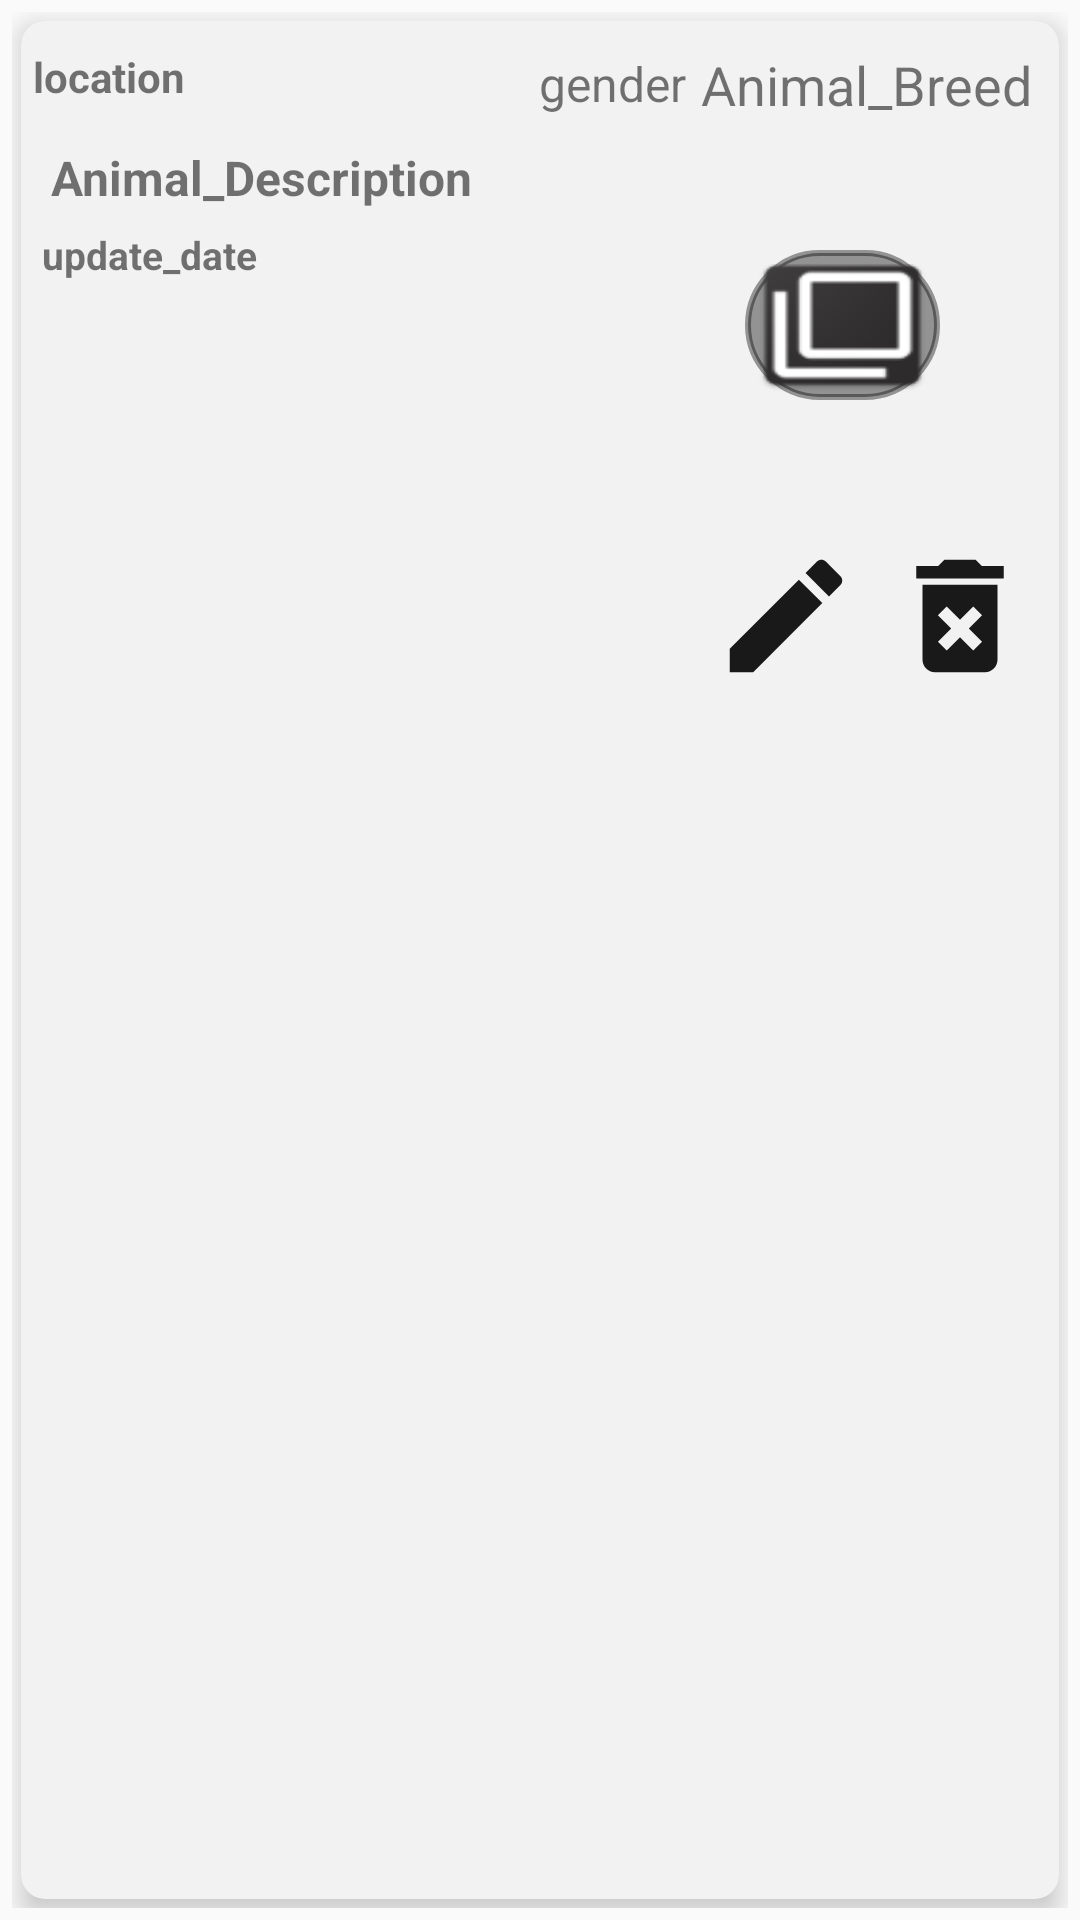

Write the Android layout XML for this screen, with the resource values it uses.
<!-- AndroidManifest.xml: application theme AppTheme -->
<!-- res/layout/ad_item_profile.xml -->
<?xml version="1.0" encoding="utf-8"?>
<LinearLayout
    xmlns:android="http://schemas.android.com/apk/res/android"
    xmlns:tools="http://schemas.android.com/tools"
    android:layout_width="match_parent"
    android:layout_height="wrap_content"
    android:orientation="vertical"
    android:padding="4dp"
    android:weightSum="3"
    >


    <androidx.cardview.widget.CardView
        android:layout_width="match_parent"
        android:layout_height="wrap_content"
        android:minHeight="220dp"
        android:layout_margin="3dp"
        android:elevation="5dp"
        style="@style/CardViewStyle"
        tools:ignore="UnusedAttribute">

       <RelativeLayout
           android:layout_width="match_parent"
           android:layout_height="wrap_content"
           android:padding="4dp"
           >
         <RelativeLayout
             android:id="@+id/imageRvProfileLayout"
             android:layout_width="128dp"
             android:layout_height="128dp"
             android:layout_below="@id/animalSpeciesTxt"
             android:layout_alignParentRight="true"
             android:layout_margin="4dp"
             android:layout_alignParentEnd="true">

           <ImageView
               android:id="@+id/animalImageViewRV"
               android:layout_width="128dp"
               android:layout_height="128dp"
               android:clickable="true"
               android:focusable="true" />

             <include
                 android:id="@+id/image_count_layout_profile"
                 layout="@layout/image_count"
                 android:layout_width="wrap_content"
                 android:layout_height="wrap_content"
                 android:layout_centerInParent="true"/>
       </RelativeLayout>
           <TextView
               android:id="@+id/animalSpeciesTxt"
               android:layout_width="wrap_content"
               android:layout_height="wrap_content"
               android:text="Animal_Breed"
               android:textSize="18sp"
               android:layout_alignParentTop="true"
               android:layout_alignParentRight="true"
              android:layout_marginTop="5dp"
               android:layout_marginRight="5dp"
               android:layout_alignParentEnd="true"
               android:layout_marginEnd="5dp" />

           <TextView
               android:id="@+id/genderTxt"
               android:layout_width="wrap_content"
               android:layout_height="wrap_content"
               android:text="gender"
               android:textSize="16sp"
               android:layout_toLeftOf="@id/animalSpeciesTxt"
               android:layout_marginTop="6dp"
               android:layout_marginRight="5dp"
               android:layout_toStartOf="@id/animalSpeciesTxt"
               android:layout_marginEnd="5dp" />

           <TextView
               android:id="@+id/animalDescriptionTxt"
               android:layout_width="wrap_content"
               android:layout_height="wrap_content"
               android:text="Animal_Description"
               android:gravity="start"
               android:textSize="16sp"
               android:textStyle="bold"
               android:layout_toLeftOf="@id/imageRvProfileLayout"
               android:layout_below="@id/animalSpeciesTxt"
               android:layout_alignParentLeft="true"
               android:layout_marginTop="8dp"
               android:layout_marginRight="8dp"
               android:layout_marginLeft="6dp"
               android:layout_toStartOf="@id/imageRvProfileLayout"
               android:layout_alignParentStart="true"
               android:layout_marginEnd="8dp"
               android:layout_marginStart="6dp" />

           <TextView
               android:id="@+id/locationTxt"
               android:layout_width="wrap_content"
               android:layout_height="wrap_content"
               android:text="location"
               android:textSize="14sp"
               android:textStyle="bold"
               android:layout_marginTop="5dp"/>

           <TextView
               android:id="@+id/dateTxt"
               android:layout_width="wrap_content"
               android:layout_height="wrap_content"
               android:text="update_date"
               android:textSize="13sp"
               android:layout_below="@id/animalDescriptionTxt"
               android:layout_alignParentBottom="true"
               android:textStyle="bold"
               android:layout_marginTop="5dp"
               android:layout_margin="3dp"/>

          <Button
              android:id="@+id/deleteAdButton"
              android:layout_width="50dp"
              android:layout_height="50dp"
              android:layout_margin="4dp"
              android:background="@drawable/ic_delete_forever_black"
              android:layout_alignParentRight="true"
              android:layout_below="@id/imageRvProfileLayout"
              android:layout_alignParentEnd="true" />

           <Button
               android:id="@+id/editAdButton"
               android:layout_width="50dp"
               android:layout_height="50dp"
               android:background="@drawable/ic_edit_black"
               android:layout_margin="4dp"
               android:layout_toLeftOf="@id/deleteAdButton"
               android:layout_below="@id/imageRvProfileLayout"
               android:layout_toStartOf="@id/deleteAdButton" />






       </RelativeLayout>

    </androidx.cardview.widget.CardView>

</LinearLayout>
<!-- res/layout/image_count.xml (included above) -->
<?xml version="1.0" encoding="utf-8"?>
<RelativeLayout
    android:id="@+id/image_count_layout"
    xmlns:android="http://schemas.android.com/apk/res/android"
    android:layout_width="90dp"
    android:layout_height="50dp"
    android:background="@drawable/image_count_background"
    >

    <ImageView
        android:layout_width="65dp"
        android:layout_height="50dp"
        android:layout_centerInParent="true"
        android:background="@drawable/ic_collection"
         />


    <TextView
        android:id="@+id/imageCountTxt"
        android:layout_width="wrap_content"
        android:layout_height="wrap_content"
        android:textStyle="bold"
        android:layout_centerHorizontal="true"
        android:layout_marginTop="9dp"
        android:textSize="18sp"
        android:textColor="@color/white"
        />

    



</RelativeLayout>
<!-- resources referenced by this layout -->
<resources>
  <color name="white">#FFFFFF</color>
  <!-- drawable ic_collection: png bitmap (drawable, 2563 bytes) -->
  <!-- drawable ic_delete_forever_black (drawable) -->
  <vector android:alpha="0.9" android:height="50dp"
      android:viewportHeight="24.0" android:viewportWidth="24.0"
      android:width="50dp" xmlns:android="http://schemas.android.com/apk/res/android">
      <path android:fillColor="#FF000000" android:pathData="M6,19c0,1.1 0.9,2 2,2h8c1.1,0 2,-0.9 2,-2L18,7L6,7v12zM8.46,11.88l1.41,-1.41L12,12.59l2.12,-2.12 1.41,1.41L13.41,14l2.12,2.12 -1.41,1.41L12,15.41l-2.12,2.12 -1.41,-1.41L10.59,14l-2.13,-2.12zM15.5,4l-1,-1h-5l-1,1L5,4v2h14L19,4z"/>
  </vector>
  <!-- drawable ic_edit_black (drawable) -->
  <vector android:alpha="0.9" android:height="50dp"
      android:viewportHeight="24.0" android:viewportWidth="24.0"
      android:width="50dp" xmlns:android="http://schemas.android.com/apk/res/android">
      <path android:fillColor="#FF000000" android:pathData="M3,17.25V21h3.75L17.81,9.94l-3.75,-3.75L3,17.25zM20.71,7.04c0.39,-0.39 0.39,-1.02 0,-1.41l-2.34,-2.34c-0.39,-0.39 -1.02,-0.39 -1.41,0l-1.83,1.83 3.75,3.75 1.83,-1.83z"/>
  </vector>
  <!-- drawable image_count_background (drawable) -->
  <?xml version="1.0" encoding="utf-8"?>
  <selector xmlns:android="http://schemas.android.com/apk/res/android"
      >
      <item>
          <shape android:shape="rectangle" >
              <solid android:color="@color/black_with_alpha" />
              <corners android:radius="40dp" />
              <stroke
                  android:width="2dp"
                  android:color="@color/black_with_alpha"
  
                  />
          </shape>
      </item>
  </selector>
  <style name="CardViewStyle">
          <item name="cardCornerRadius">8dp</item>
          <item name="cardElevation">5dp</item>
          <item name="cardBackgroundColor">@color/lightGrey</item>
      </style>
  <style name="AppTheme" parent="Theme.AppCompat.Light.DarkActionBar">
          
          <item name="colorPrimary">@color/colorPrimary</item>
          <item name="colorPrimaryDark">@color/colorPrimaryDark</item>
          <item name="colorAccent">@color/colorAccent</item>
      </style>
  <color name="black_with_alpha">#66040404</color>
  <color name="lightGrey">#f2f2f2</color>
  <color name="colorPrimary">#6200EE</color>
  <color name="colorPrimaryDark">#3700B3</color>
  <color name="colorAccent">#03DAC5</color>
</resources>
